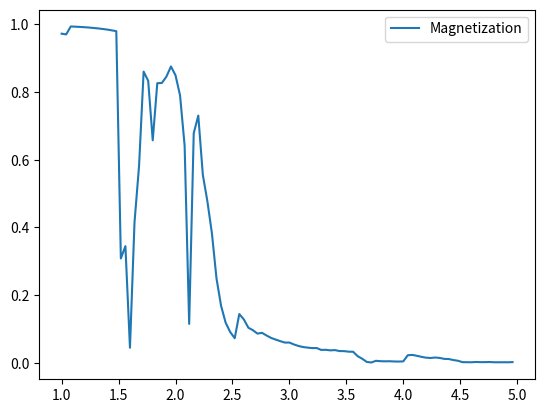

Python code for this plot:
import numpy as np
import matplotlib.pyplot as plt
m=[0.972747,0.970613,0.994015,0.993459,0.992675,0.991893,0.990878,0.989616,0.988284,0.986648,0.984849,0.982578,0.980114,0.308146,0.344715,0.0442842,0.415522,0.582407,0.860564,0.833597,0.657482,0.826284,0.82697,0.845728,0.87578,0.849781,0.790113,0.64198,0.114742,0.678416,0.730452,0.555522,0.477082,0.381907,0.249073,0.168574,0.118663,0.0908245,0.0724414,0.143876,0.128103,0.103436,0.096065,0.0860451,0.0883449,0.0803501,0.0732431,0.0683761,0.0637236,0.0595683,0.0597082,0.0539612,0.0495418,0.0464132,0.0446787,0.0432359,0.0434065,0.0377811,0.0382155,0.036503,0.0373418,0.0344375,0.0343124,0.0326434,0.0324158,0.0192743,0.0116642,0.00232086,0.000719573,0.00563399,0.00451638,0.00415857,0.0043855,0.00372831,0.00340309,0.00394225,0.0221594,0.0231235,0.0204405,0.0173572,0.0149508,0.0140097,0.0154231,0.0141362,0.0113343,0.0109388,0.00793858,0.0058203,0.00172999,0.0015202,0.00138478,0.00223668,0.00169715,0.00175858,0.0020725,0.00133562,0.00134041,0.00141577,0.00134154,0.00181348,]
t=[1,1.04,1.08,1.12,1.16,1.2,1.24,1.28,1.32,1.36,1.4,1.44,1.48,1.52,1.56,1.6,1.64,1.68,1.72,1.76,1.8,1.84,1.88,1.92,1.96,2,2.04,2.08,2.12,2.16,2.2,2.24,2.28,2.32,2.36,2.4,2.44,2.48,2.52,2.56,2.6,2.64,2.68,2.72,2.76,2.8,2.84,2.88,2.92,2.96,3,3.04,3.08,3.12,3.16,3.2,3.24,3.28,3.32,3.36,3.4,3.44,3.48,3.52,3.56,3.6,3.64,3.68,3.72,3.76,3.8,3.84,3.88,3.92,3.96,4,4.04,4.08,4.12,4.16,4.2,4.24,4.28,4.32,4.36,4.4,4.44,4.48,4.52,4.56,4.6,4.64,4.68,4.72,4.76,4.8,4.84,4.88,4.92,4.96,]
plt.plot(t,m,label="Magnetization")
plt.legend()
plt.show()
